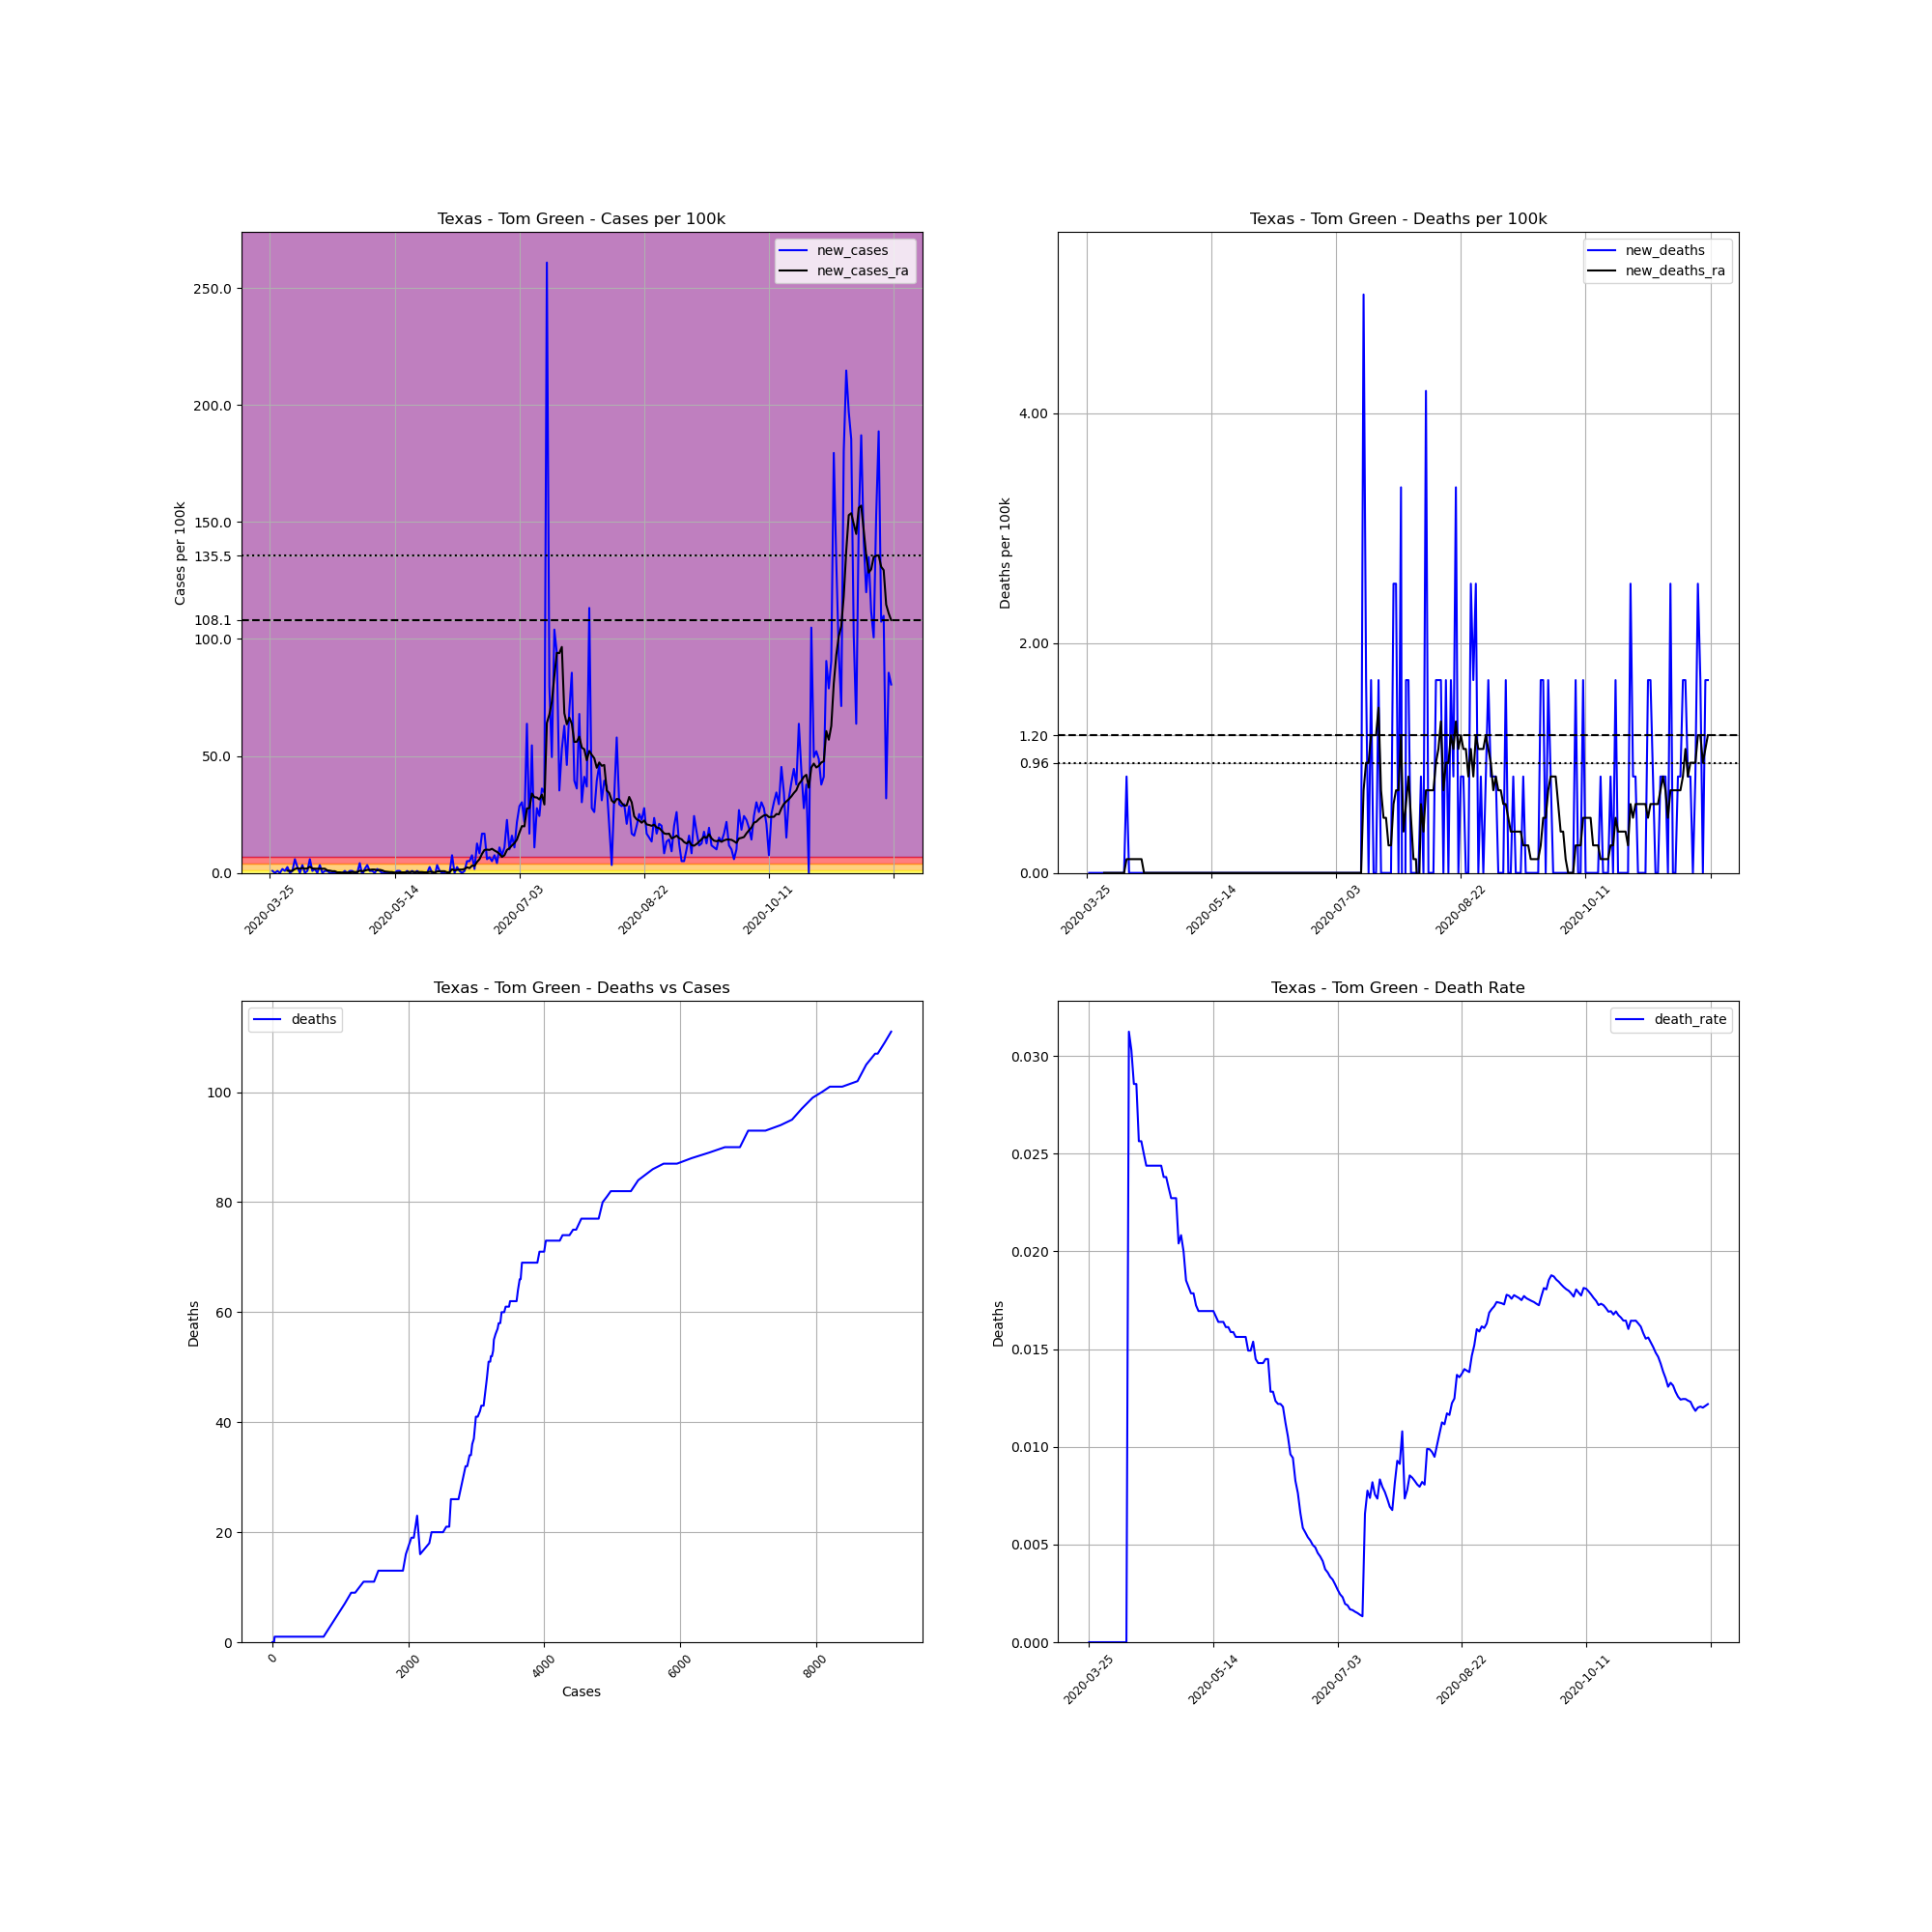

Data behind this chart, as committed beside it:
, date, county, state, fips, cases, deaths, COUNTY, STNAME, CTYNAME, POPESTIMATE2019, cases_per_100k, deaths_per_100k, death_rate, new_cases, new_deaths, new_cases_ra, new_deaths_ra
380393, 2020-03-25, Tom Green, Texas, 48451, 1, 0.0, 451, Texas, Tom Green, 119200, 0.8389, 0.0, 0.0, , , , 
380394, 2020-03-26, Tom Green, Texas, 48451, 2, 0.0, 451, Texas, Tom Green, 119200, 1.678, 0.0, 0.0, 0.8389, 0.0, , 
380395, 2020-03-27, Tom Green, Texas, 48451, 2, 0.0, 451, Texas, Tom Green, 119200, 1.678, 0.0, 0.0, 0.0, 0.0, , 
380396, 2020-03-28, Tom Green, Texas, 48451, 3, 0.0, 451, Texas, Tom Green, 119200, 2.517, 0.0, 0.0, 0.8389, 0.0, , 
380397, 2020-03-29, Tom Green, Texas, 48451, 3, 0.0, 451, Texas, Tom Green, 119200, 2.517, 0.0, 0.0, 0.0, 0.0, , 
380398, 2020-03-30, Tom Green, Texas, 48451, 5, 0.0, 451, Texas, Tom Green, 119200, 4.195, 0.0, 0.0, 1.678, 0.0, , 
380399, 2020-03-31, Tom Green, Texas, 48451, 6, 0.0, 451, Texas, Tom Green, 119200, 5.034, 0.0, 0.0, 0.8389, 0.0, , 
380400, 2020-04-01, Tom Green, Texas, 48451, 9, 0.0, 451, Texas, Tom Green, 119200, 7.55, 0.0, 0.0, 2.517, 0.0, 0.9588, 0.0
380401, 2020-04-02, Tom Green, Texas, 48451, 9, 0.0, 451, Texas, Tom Green, 119200, 7.55, 0.0, 0.0, 0.0, 0.0, 0.8389, 0.0
380402, 2020-04-03, Tom Green, Texas, 48451, 10, 0.0, 451, Texas, Tom Green, 119200, 8.389, 0.0, 0.0, 0.8389, 0.0, 0.9588, 0.0
380403, 2020-04-04, Tom Green, Texas, 48451, 17, 0.0, 451, Texas, Tom Green, 119200, 14.26, 0.0, 0.0, 5.872, 0.0, 1.678, 0.0
380404, 2020-04-05, Tom Green, Texas, 48451, 20, 0.0, 451, Texas, Tom Green, 119200, 16.78, 0.0, 0.0, 2.517, 0.0, 2.037, 0.0
380405, 2020-04-06, Tom Green, Texas, 48451, 20, 0.0, 451, Texas, Tom Green, 119200, 16.78, 0.0, 0.0, 0.0, 0.0, 1.798, 0.0
380406, 2020-04-07, Tom Green, Texas, 48451, 24, 0.0, 451, Texas, Tom Green, 119200, 20.13, 0.0, 0.0, 3.356, 0.0, 2.157, 0.0
380407, 2020-04-08, Tom Green, Texas, 48451, 24, 0.0, 451, Texas, Tom Green, 119200, 20.13, 0.0, 0.0, 0.0, 0.0, 1.798, 0.0
380408, 2020-04-09, Tom Green, Texas, 48451, 25, 0.0, 451, Texas, Tom Green, 119200, 20.97, 0.0, 0.0, 0.8389, 0.0, 1.918, 0.0
380409, 2020-04-10, Tom Green, Texas, 48451, 32, 1.0, 451, Texas, Tom Green, 119200, 26.85, 0.8389, 0.03125, 5.872, 0.8389, 2.637, 0.1198
380410, 2020-04-11, Tom Green, Texas, 48451, 33, 1.0, 451, Texas, Tom Green, 119200, 27.68, 0.8389, 0.0303, 0.8389, 0.0, 1.918, 0.1198
380411, 2020-04-12, Tom Green, Texas, 48451, 35, 1.0, 451, Texas, Tom Green, 119200, 29.36, 0.8389, 0.02857, 1.678, 0.0, 1.798, 0.1198
380412, 2020-04-13, Tom Green, Texas, 48451, 35, 1.0, 451, Texas, Tom Green, 119200, 29.36, 0.8389, 0.02857, 0.0, 0.0, 1.798, 0.1198
380413, 2020-04-14, Tom Green, Texas, 48451, 39, 1.0, 451, Texas, Tom Green, 119200, 32.72, 0.8389, 0.02564, 3.356, 0.0, 1.798, 0.1198
380414, 2020-04-15, Tom Green, Texas, 48451, 39, 1.0, 451, Texas, Tom Green, 119200, 32.72, 0.8389, 0.02564, 0.0, 0.0, 1.798, 0.1198
380415, 2020-04-16, Tom Green, Texas, 48451, 40, 1.0, 451, Texas, Tom Green, 119200, 33.56, 0.8389, 0.025, 0.8389, 0.0, 1.798, 0.1198
380416, 2020-04-17, Tom Green, Texas, 48451, 41, 1.0, 451, Texas, Tom Green, 119200, 34.4, 0.8389, 0.02439, 0.8389, 0.0, 1.079, 0.0
380417, 2020-04-18, Tom Green, Texas, 48451, 41, 1.0, 451, Texas, Tom Green, 119200, 34.4, 0.8389, 0.02439, 0.0, 0.0, 0.9588, 0.0
380418, 2020-04-19, Tom Green, Texas, 48451, 41, 1.0, 451, Texas, Tom Green, 119200, 34.4, 0.8389, 0.02439, 0.0, 0.0, 0.7191, 0.0
380419, 2020-04-20, Tom Green, Texas, 48451, 41, 1.0, 451, Texas, Tom Green, 119200, 34.4, 0.8389, 0.02439, 0.0, 0.0, 0.7191, 0.0
380420, 2020-04-21, Tom Green, Texas, 48451, 41, 1.0, 451, Texas, Tom Green, 119200, 34.4, 0.8389, 0.02439, 0.0, 0.0, 0.2397, 0.0
380421, 2020-04-22, Tom Green, Texas, 48451, 41, 1.0, 451, Texas, Tom Green, 119200, 34.4, 0.8389, 0.02439, 0.0, 0.0, 0.2397, 0.0
380422, 2020-04-23, Tom Green, Texas, 48451, 41, 1.0, 451, Texas, Tom Green, 119200, 34.4, 0.8389, 0.02439, 0.0, 0.0, 0.1198, 0.0
380423, 2020-04-24, Tom Green, Texas, 48451, 42, 1.0, 451, Texas, Tom Green, 119200, 35.23, 0.8389, 0.02381, 0.8389, 0.0, 0.1198, 0.0
380424, 2020-04-25, Tom Green, Texas, 48451, 42, 1.0, 451, Texas, Tom Green, 119200, 35.23, 0.8389, 0.02381, 0.0, 0.0, 0.1198, 0.0
380425, 2020-04-26, Tom Green, Texas, 48451, 43, 1.0, 451, Texas, Tom Green, 119200, 36.07, 0.8389, 0.02326, 0.8389, 0.0, 0.2397, 0.0
380426, 2020-04-27, Tom Green, Texas, 48451, 44, 1.0, 451, Texas, Tom Green, 119200, 36.91, 0.8389, 0.02273, 0.8389, 0.0, 0.3595, 0.0
380427, 2020-04-28, Tom Green, Texas, 48451, 44, 1.0, 451, Texas, Tom Green, 119200, 36.91, 0.8389, 0.02273, 0.0, 0.0, 0.3595, 0.0
380428, 2020-04-29, Tom Green, Texas, 48451, 44, 1.0, 451, Texas, Tom Green, 119200, 36.91, 0.8389, 0.02273, 0.0, 0.0, 0.3595, 0.0
380429, 2020-04-30, Tom Green, Texas, 48451, 49, 1.0, 451, Texas, Tom Green, 119200, 41.11, 0.8389, 0.02041, 4.195, 0.0, 0.9588, 0.0
380430, 2020-05-01, Tom Green, Texas, 48451, 48, 1.0, 451, Texas, Tom Green, 119200, 40.27, 0.8389, 0.02083, -0.8389, 0.0, 0.7191, 0.0
380431, 2020-05-02, Tom Green, Texas, 48451, 50, 1.0, 451, Texas, Tom Green, 119200, 41.95, 0.8389, 0.02, 1.678, 0.0, 0.9588, 0.0
380432, 2020-05-03, Tom Green, Texas, 48451, 54, 1.0, 451, Texas, Tom Green, 119200, 45.3, 0.8389, 0.01852, 3.356, 0.0, 1.318, 0.0
380433, 2020-05-04, Tom Green, Texas, 48451, 55, 1.0, 451, Texas, Tom Green, 119200, 46.14, 0.8389, 0.01818, 0.8389, 0.0, 1.318, 0.0
380434, 2020-05-05, Tom Green, Texas, 48451, 56, 1.0, 451, Texas, Tom Green, 119200, 46.98, 0.8389, 0.01786, 0.8389, 0.0, 1.438, 0.0
380435, 2020-05-06, Tom Green, Texas, 48451, 56, 1.0, 451, Texas, Tom Green, 119200, 46.98, 0.8389, 0.01786, 0.0, 0.0, 1.438, 0.0
380436, 2020-05-07, Tom Green, Texas, 48451, 58, 1.0, 451, Texas, Tom Green, 119200, 48.66, 0.8389, 0.01724, 1.678, 0.0, 1.079, 0.0
380437, 2020-05-08, Tom Green, Texas, 48451, 59, 1.0, 451, Texas, Tom Green, 119200, 49.5, 0.8389, 0.01695, 0.8389, 0.0, 1.318, 0.0
380438, 2020-05-09, Tom Green, Texas, 48451, 59, 1.0, 451, Texas, Tom Green, 119200, 49.5, 0.8389, 0.01695, 0.0, 0.0, 1.079, 0.0
380439, 2020-05-10, Tom Green, Texas, 48451, 59, 1.0, 451, Texas, Tom Green, 119200, 49.5, 0.8389, 0.01695, 0.0, 0.0, 0.5992, 0.0
380440, 2020-05-11, Tom Green, Texas, 48451, 59, 1.0, 451, Texas, Tom Green, 119200, 49.5, 0.8389, 0.01695, 0.0, 0.0, 0.4794, 0.0
380441, 2020-05-12, Tom Green, Texas, 48451, 59, 1.0, 451, Texas, Tom Green, 119200, 49.5, 0.8389, 0.01695, 0.0, 0.0, 0.3595, 0.0
380442, 2020-05-13, Tom Green, Texas, 48451, 59, 1.0, 451, Texas, Tom Green, 119200, 49.5, 0.8389, 0.01695, 0.0, 0.0, 0.3595, 0.0
380443, 2020-05-14, Tom Green, Texas, 48451, 59, 1.0, 451, Texas, Tom Green, 119200, 49.5, 0.8389, 0.01695, 0.0, 0.0, 0.1198, 0.0
380444, 2020-05-15, Tom Green, Texas, 48451, 60, 1.0, 451, Texas, Tom Green, 119200, 50.34, 0.8389, 0.01667, 0.8389, 0.0, 0.1198, 0.0
380445, 2020-05-16, Tom Green, Texas, 48451, 61, 1.0, 451, Texas, Tom Green, 119200, 51.17, 0.8389, 0.01639, 0.8389, 0.0, 0.2397, 0.0
380446, 2020-05-17, Tom Green, Texas, 48451, 61, 1.0, 451, Texas, Tom Green, 119200, 51.17, 0.8389, 0.01639, 0.0, 0.0, 0.2397, 0.0
380447, 2020-05-18, Tom Green, Texas, 48451, 61, 1.0, 451, Texas, Tom Green, 119200, 51.17, 0.8389, 0.01639, 0.0, 0.0, 0.2397, 0.0
380448, 2020-05-19, Tom Green, Texas, 48451, 62, 1.0, 451, Texas, Tom Green, 119200, 52.01, 0.8389, 0.01613, 0.8389, 0.0, 0.3595, 0.0
380449, 2020-05-20, Tom Green, Texas, 48451, 62, 1.0, 451, Texas, Tom Green, 119200, 52.01, 0.8389, 0.01613, 0.0, 0.0, 0.3595, 0.0
380450, 2020-05-21, Tom Green, Texas, 48451, 63, 1.0, 451, Texas, Tom Green, 119200, 52.85, 0.8389, 0.01587, 0.8389, 0.0, 0.4794, 0.0
380451, 2020-05-22, Tom Green, Texas, 48451, 63, 1.0, 451, Texas, Tom Green, 119200, 52.85, 0.8389, 0.01587, 0.0, 0.0, 0.3595, 0.0
380452, 2020-05-23, Tom Green, Texas, 48451, 64, 1.0, 451, Texas, Tom Green, 119200, 53.69, 0.8389, 0.01562, 0.8389, 0.0, 0.3595, 0.0
... 190 more rows
